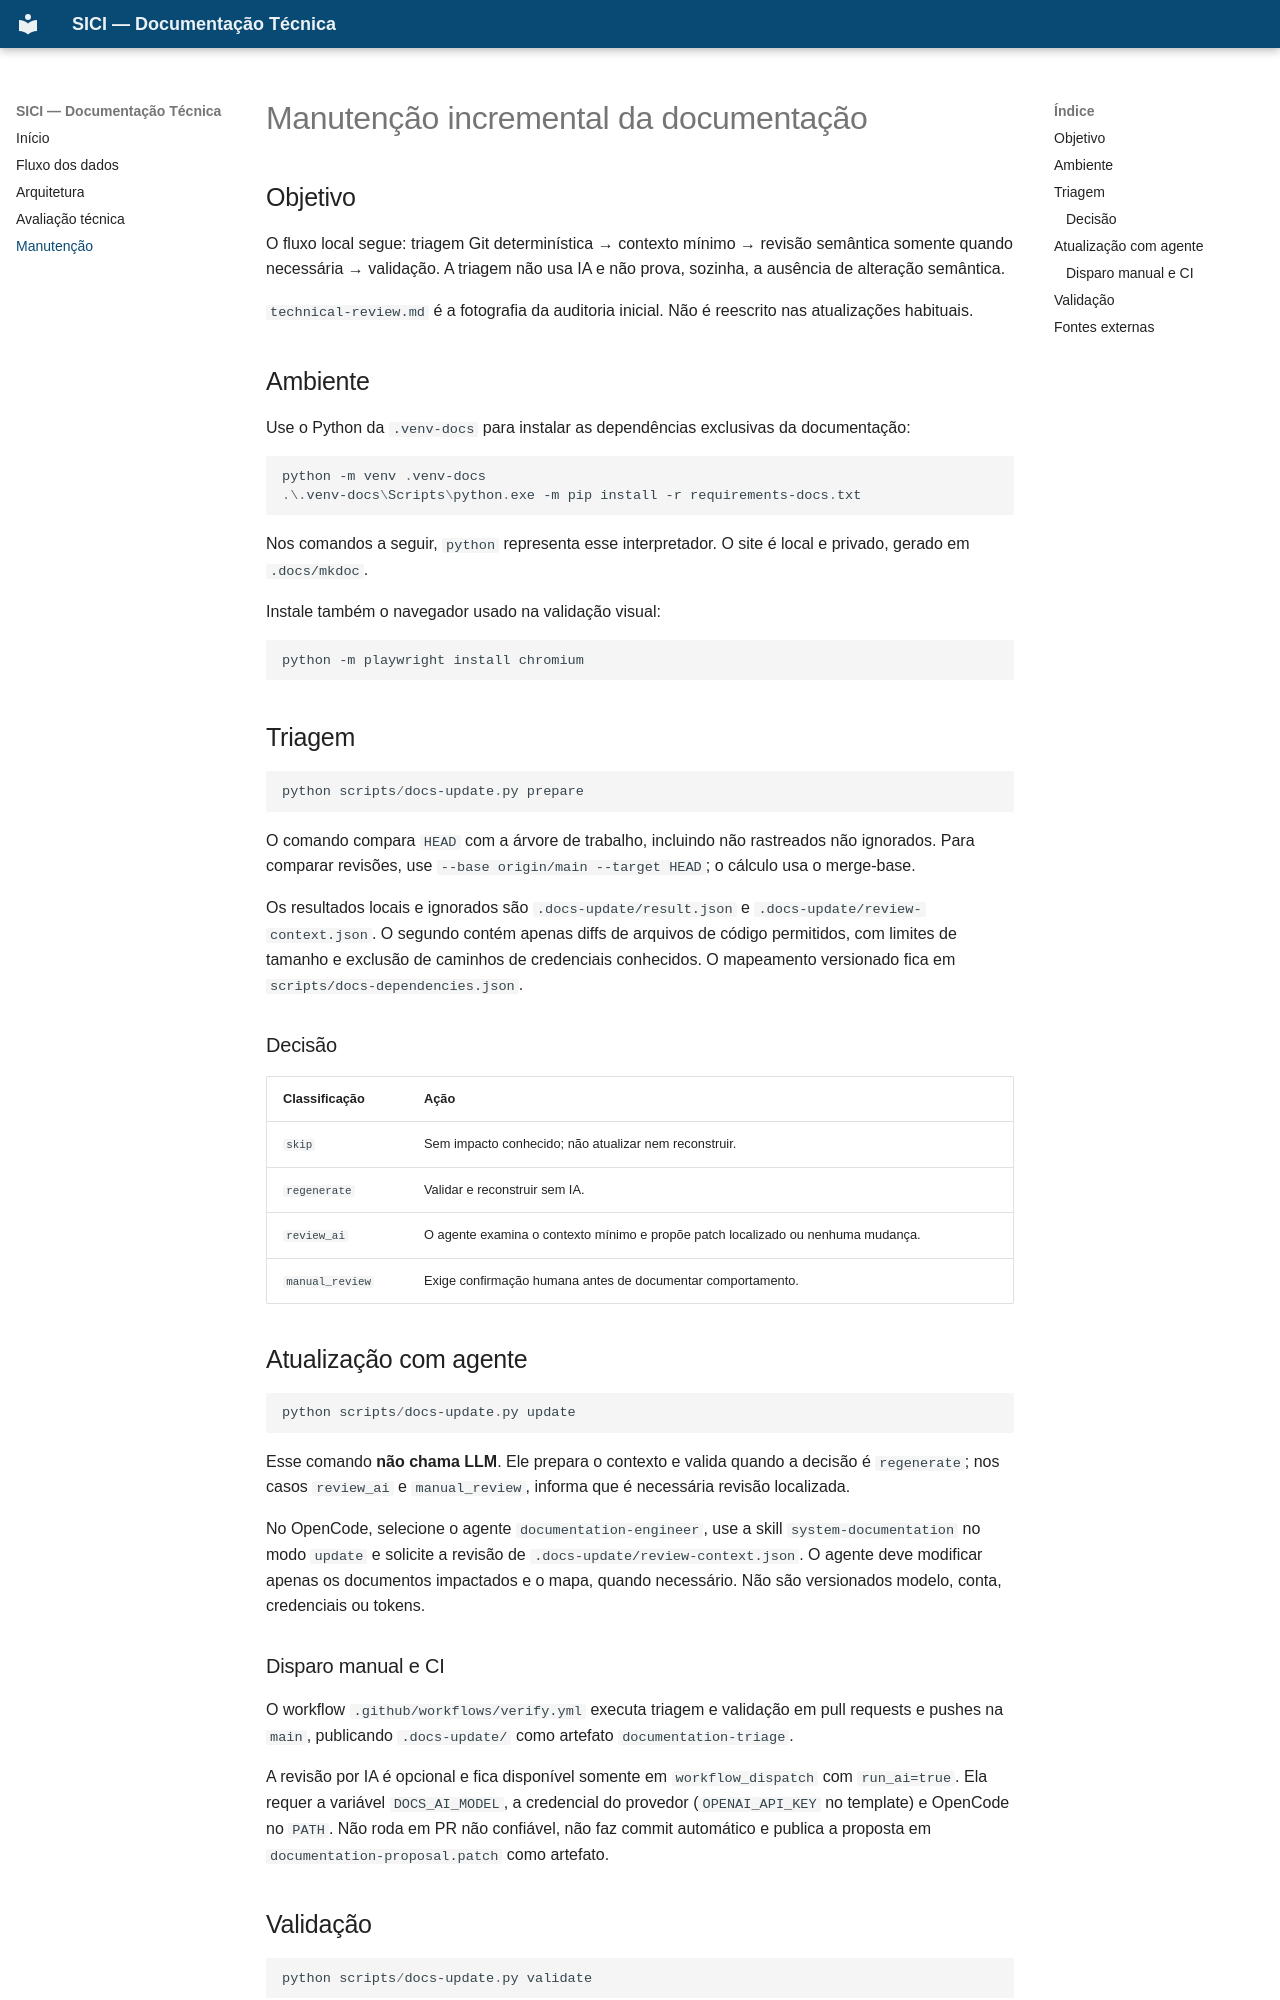

repository: fundacaojoaogoulart/webscrapper-SICI · page: documentation-maintenance/index.html · generator: mkdocs

# Manutenção incremental da documentação

## Objetivo

O fluxo local segue: triagem Git determinística → contexto mínimo → revisão semântica somente quando necessária → validação. A triagem não usa IA e não prova, sozinha, a ausência de alteração semântica.

`technical-review.md` é a fotografia da auditoria inicial. Não é reescrito nas atualizações habituais.

## Ambiente

Use o Python da `.venv-docs` para instalar as dependências exclusivas da documentação:

```powershell
python -m venv .venv-docs
.\.venv-docs\Scripts\python.exe -m pip install -r requirements-docs.txt
```

Nos comandos a seguir, `python` representa esse interpretador. O site é local e privado, gerado em `.docs/mkdoc`.

Instale também o navegador usado na validação visual:

```powershell
python -m playwright install chromium
```

## Triagem

```powershell
python scripts/docs-update.py prepare
```

O comando compara `HEAD` com a árvore de trabalho, incluindo não rastreados não ignorados. Para comparar revisões, use `--base origin/main --target HEAD`; o cálculo usa o merge-base.

Os resultados locais e ignorados são `.docs-update/result.json` e `.docs-update/review-context.json`. O segundo contém apenas diffs de arquivos de código permitidos, com limites de tamanho e exclusão de caminhos de credenciais conhecidos. O mapeamento versionado fica em `scripts/docs-dependencies.json`.

### Decisão

| Classificação | Ação |
|---|---|
| `skip` | Sem impacto conhecido; não atualizar nem reconstruir. |
| `regenerate` | Validar e reconstruir sem IA. |
| `review_ai` | O agente examina o contexto mínimo e propõe patch localizado ou nenhuma mudança. |
| `manual_review` | Exige confirmação humana antes de documentar comportamento. |

## Atualização com agente

```powershell
python scripts/docs-update.py update
```

Esse comando **não chama LLM**. Ele prepara o contexto e valida quando a decisão é `regenerate`; nos casos `review_ai` e `manual_review`, informa que é necessária revisão localizada.

No OpenCode, selecione o agente `documentation-engineer`, use a skill `system-documentation` no modo `update` e solicite a revisão de `.docs-update/review-context.json`. O agente deve modificar apenas os documentos impactados e o mapa, quando necessário. Não são versionados modelo, conta, credenciais ou tokens.

### Disparo manual e CI

O workflow `.github/workflows/verify.yml` executa triagem e validação em pull requests e pushes na `main`, publicando `.docs-update/` como artefato `documentation-triage`.

A revisão por IA é opcional e fica disponível somente em `workflow_dispatch` com `run_ai=true`. Ela requer a variável `DOCS_AI_MODEL`, a credencial do provedor (`OPENAI_API_KEY` no template) e OpenCode no `PATH`. Não roda em PR não confiável, não faz commit automático e publica a proposta em `documentation-proposal.patch` como artefato.
